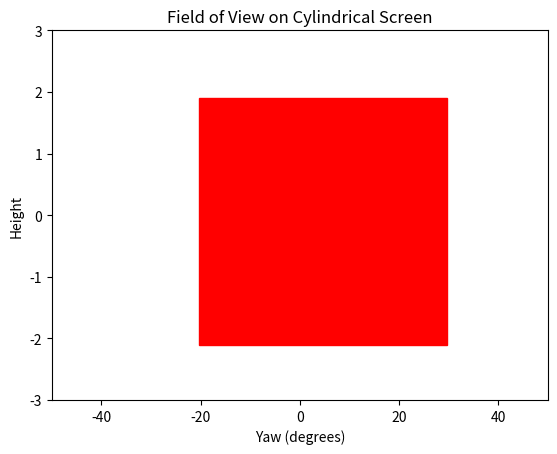

Here is the Python script that generated this plot:
import matplotlib.pyplot as plt
import matplotlib.patches as patches
import numpy as np


def visualize_fov(transformation_matrix):
    """
    Visualize the Field of View on a cylindrical screen based on the transformation matrix.
    :param transformation_matrix: 4x4 numpy array representing the transformation matrix.
    """
    # radius of the cylindrical screen (distance to the user)
    r = 7.5  # Modify as needed

    # Extract yaw (rotation around y-axis in this case) from the transformation matrix
    yaw_head = np.arctan2(transformation_matrix[0, 2], transformation_matrix[0, 0]) * (
            180 / np.pi)  # Convert to degrees

    # Compute the apparent height and position of the rectangle on the viewing plane

    fov = 50  # Assuming a field of view of 10 degrees for simplicity
    distance = np.linalg.norm(transformation_matrix[:3, 3])
    apparent_height = 4
    y_position = transformation_matrix[1, 3]  # y translation of the transformation matrix

    # Create a new figure and set axis limits
    fig, ax = plt.subplots()
    ax.set_xlim(-50, 50)  # Cylinder unfolded in x-axis from -180 to 180 degrees
    ax.set_ylim(-3, 3)  # Cylinder height in the range [-r, r]

    # Draw a rectangle to represent the field of view
    rect = patches.Rectangle((yaw_head - fov / 2, -y_position - apparent_height / 2), fov, apparent_height,
                             color='r')
    ax.add_patch(rect)

    # Display the plot
    plt.xlabel('Yaw (degrees)')
    plt.ylabel('Height')
    plt.title('Field of View on Cylindrical Screen')
    plt.show()


if __name__ == "__main__":
    # Example 4x4 transformation matrix
    T = np.array([[0.98, -0.17, 0.08, 0.5],
                  [0.17, 0.98, 0.03, 0.1],
                  [-0.08, -0.03, 0.99, 0.2],
                  [0, 0, 0, 1]])

    visualize_fov(T)
